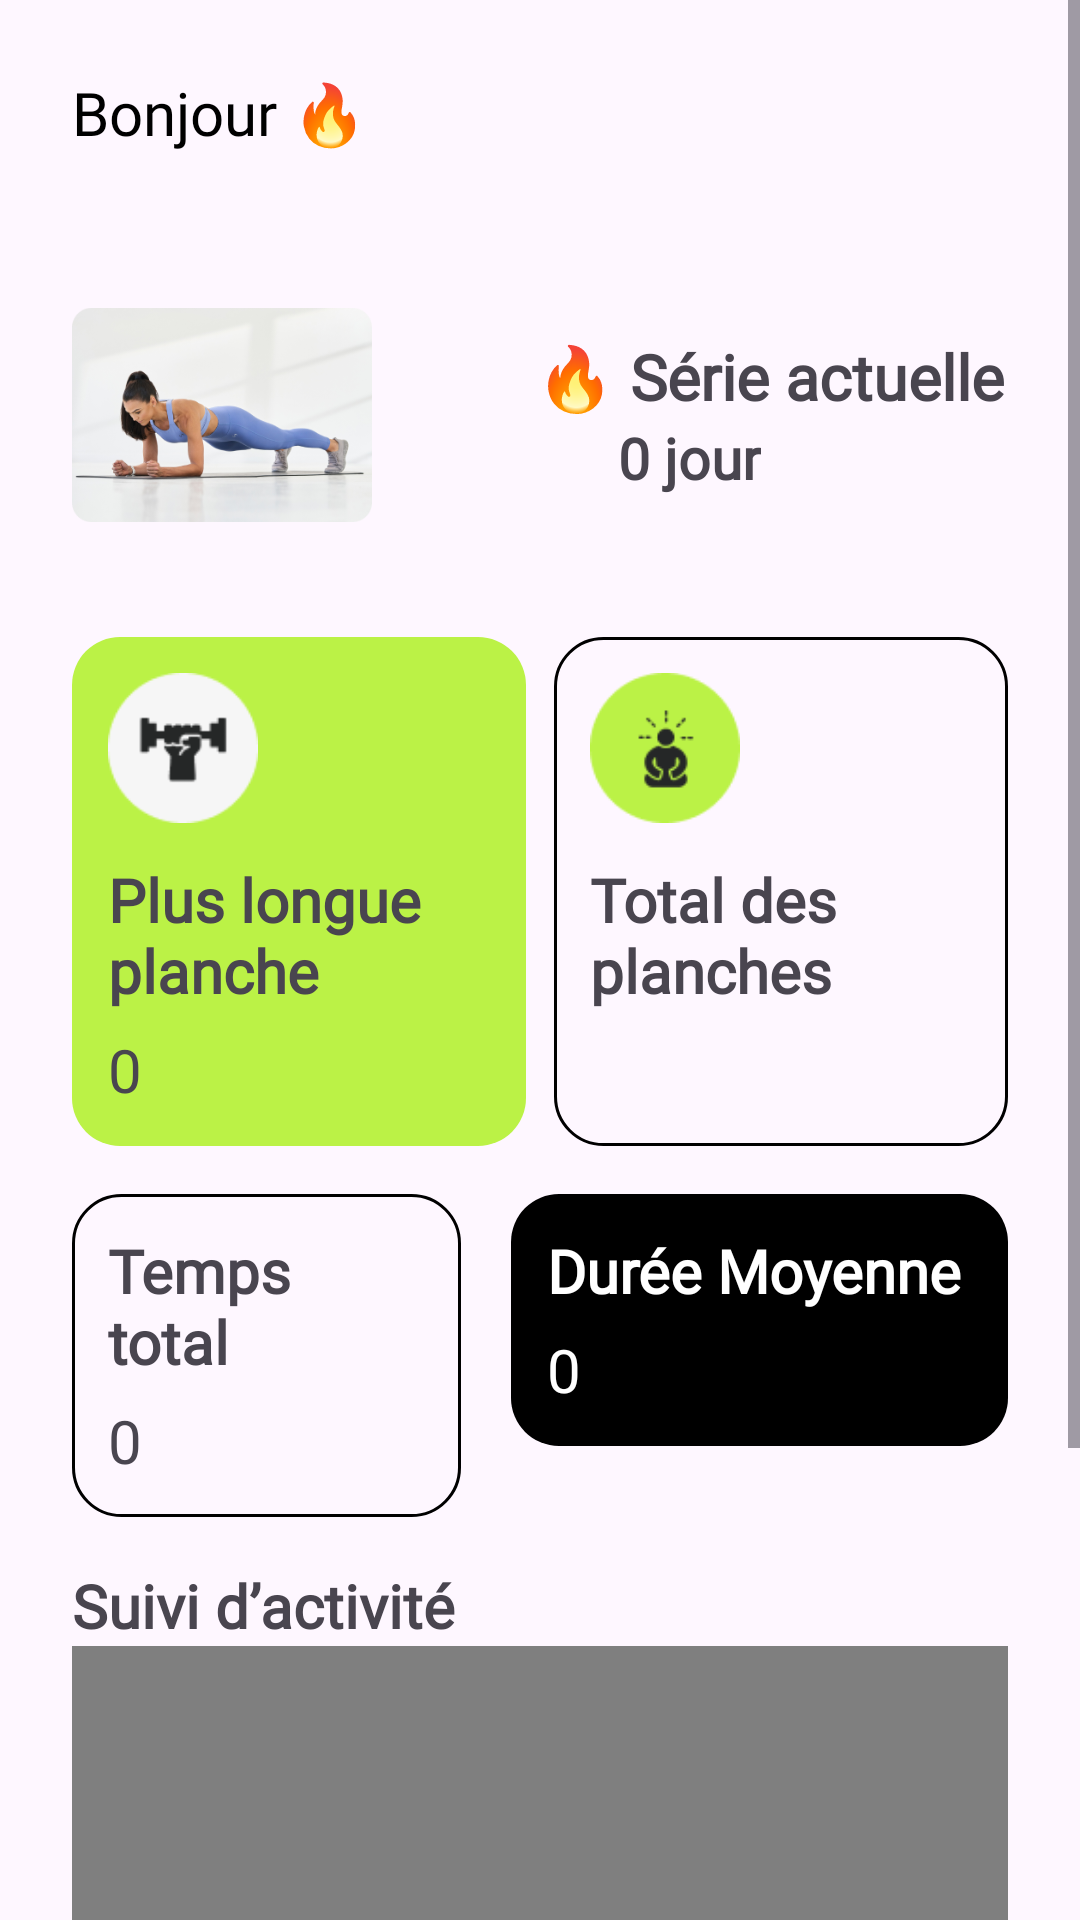

Android layout source for this screen:
<!-- AndroidManifest.xml: application theme Theme.FormFit -->
<!-- res/layout/fragment_home.xml -->
<?xml version="1.0" encoding="utf-8"?>
<ScrollView
    xmlns:android="http://schemas.android.com/apk/res/android"
    xmlns:app="http://schemas.android.com/apk/res-auto"
    xmlns:tools="http://schemas.android.com/tools"
    android:layout_width="match_parent"
    android:layout_height="match_parent"
    android:fillViewport="true"> 

    <androidx.constraintlayout.widget.ConstraintLayout
        android:layout_width="match_parent"
        android:layout_height="wrap_content"
        tools:context=".HomeFragment">

    <TextView
        android:id="@+id/textView"
        android:layout_width="wrap_content"
        android:layout_height="wrap_content"
        android:layout_marginStart="24dp"
        android:layout_marginTop="24dp"
        android:fontFamily="@font/lato"
        android:text="Bonjour 🔥"
        android:textColor="@color/black"
        android:textSize="20dp"
        android:textStyle="normal"
        app:layout_constraintStart_toStartOf="parent"
        app:layout_constraintTop_toTopOf="parent"
        tools:ignore="MissingConstraints" />

    <TextView
        android:id="@+id/title1"
        android:layout_width="wrap_content"
        android:layout_height="wrap_content"
        android:layout_marginStart="24dp"
        android:layout_marginTop="8dp"
        android:fontFamily="@font/lato"
        android:text=""
        android:textColor="@color/black"
        android:textSize="22dp"
        android:textStyle="bold"
        app:layout_constraintStart_toStartOf="parent"
        app:layout_constraintTop_toBottomOf="@+id/textView"
        tools:ignore="MissingConstraints" />

        <LinearLayout
            android:id="@+id/linearLayout5"
            android:layout_width="0dp"
            android:layout_height="100dp"
            android:layout_marginEnd="24dp"
            android:gravity="center_vertical"
            android:orientation="horizontal"
            app:layout_constraintEnd_toEndOf="parent"
            app:layout_constraintStart_toStartOf="@+id/title1"
            app:layout_constraintTop_toBottomOf="@+id/title1">

            <ImageView
                android:id="@+id/imageView5"
                android:layout_width="100dp"
                android:layout_height="match_parent"
                android:src="@drawable/image"
                app:layout_constraintStart_toStartOf="@+id/title1"
                app:layout_constraintTop_toBottomOf="@+id/title1" />

            <LinearLayout
                android:layout_width="match_parent"
                android:layout_height="match_parent"
                android:layout_gravity="center"
                android:gravity="center"
                android:orientation="vertical"
                tools:layout_editor_absoluteX="136dp"
                tools:layout_editor_absoluteY="123dp">

                <TextView
                    android:id="@+id/textView8"
                    android:layout_width="wrap_content"
                    android:layout_height="wrap_content"
                    android:layout_marginStart="24dp"
                    android:text=" 🔥 Série actuelle"
                    android:textSize="21sp"
                    android:textStyle="bold"
                    app:layout_constraintBottom_toBottomOf="@+id/imageView5"
                    app:layout_constraintStart_toEndOf="@+id/imageView5"
                    app:layout_constraintTop_toTopOf="@+id/imageView5"
                    app:layout_constraintVertical_bias="0.287" />

                <TextView
                    android:id="@+id/textView9"
                    android:layout_width="wrap_content"
                    android:layout_height="wrap_content"
                    android:text="0 jour"
                    android:textSize="19sp"
                    android:textStyle="bold"
                    app:layout_constraintEnd_toEndOf="@+id/textView8"
                    app:layout_constraintStart_toStartOf="@+id/textView8"
                    app:layout_constraintTop_toBottomOf="@+id/textView8" />

            </LinearLayout>

        </LinearLayout>

        <LinearLayout
            android:id="@+id/linearLayout"
            android:layout_width="0dp"
            android:layout_height="wrap_content"
            android:layout_marginTop="24dp"
            android:background="@drawable/max_plank_bg"
            android:orientation="vertical"
            app:layout_constraintStart_toStartOf="@+id/linearLayout5"
            app:layout_constraintTop_toBottomOf="@+id/linearLayout5"
            app:layout_constraintWidth_percent="0.42">

            <ImageView
                android:id="@+id/imageView6"
                android:layout_width="50dp"
                android:layout_height="50dp"
                android:layout_marginLeft="12dp"
                android:layout_marginTop="12dp"
                android:src="@drawable/img" />

            <TextView
                android:id="@+id/textView10"
                android:layout_width="wrap_content"
                android:layout_height="wrap_content"
                android:layout_marginLeft="12dp"
                android:layout_marginTop="12dp"
                android:layout_marginRight="12dp"
                android:text="Plus longue planche"
                android:textSize="20sp"
                android:textStyle="bold" />

            <TextView
                android:id="@+id/max_plank"
                android:layout_width="match_parent"
                android:layout_height="wrap_content"
                android:layout_marginLeft="12dp"
                android:layout_marginTop="6dp"
                android:layout_marginBottom="12dp"
                android:text="0"
                android:textSize="20dp" />
        </LinearLayout>

        <LinearLayout
            android:id="@+id/linearLayout2"
            android:layout_width="0dp"
            android:layout_height="wrap_content"
            android:background="@drawable/total_planks_bg"
            android:orientation="vertical"
            app:layout_constraintEnd_toEndOf="@+id/linearLayout5"
            app:layout_constraintTop_toTopOf="@+id/linearLayout"
            app:layout_constraintWidth_percent="0.42">

            <ImageView
                android:id="@+id/imageView7"
                android:layout_width="50dp"
                android:layout_height="50dp"
                android:layout_marginLeft="12dp"
                android:layout_marginTop="12dp"
                android:src="@drawable/img_1" />

            <TextView
                android:id="@+id/textView12"
                android:layout_width="wrap_content"
                android:layout_height="wrap_content"
                android:layout_marginLeft="12dp"
                android:layout_marginTop="12dp"
                android:layout_marginRight="12dp"
                android:text="Total des planches"
                android:textSize="20dp"
                android:textStyle="bold" />

            <TextView
                android:id="@+id/textView13"
                android:layout_width="wrap_content"
                android:layout_height="wrap_content"
                android:layout_marginLeft="12dp"
                android:layout_marginTop="6dp"
                android:layout_marginBottom="12dp"
                android:text=""
                android:textSize="20dp" />
        </LinearLayout>

        <LinearLayout
            android:id="@+id/linearLayout3"
            android:layout_width="0dp"
            android:layout_height="wrap_content"
            android:layout_marginTop="16dp"
            android:background="@drawable/total_planks_bg"
            android:orientation="vertical"
            app:layout_constraintStart_toStartOf="@+id/linearLayout"
            app:layout_constraintTop_toBottomOf="@+id/linearLayout"
            app:layout_constraintWidth_percent="0.36">

            <TextView
                android:id="@+id/textView15"
                android:layout_width="wrap_content"
                android:layout_height="wrap_content"
                android:layout_marginLeft="12dp"
                android:layout_marginTop="12dp"
                android:layout_marginRight="12dp"
                android:text="Temps total"
                android:textSize="20sp"
                android:textStyle="bold" />

            <TextView
                android:id="@+id/total_time"
                android:layout_width="match_parent"
                android:layout_height="wrap_content"
                android:layout_marginLeft="12dp"
                android:text="0"
                android:layout_marginTop="6dp"
                android:layout_marginBottom="12dp"
                android:textSize="20dp" />
        </LinearLayout>

        <LinearLayout
            android:id="@+id/linearLayout4"
            android:layout_width="0dp"
            android:layout_height="wrap_content"
            android:background="@drawable/avg_time_bg"
            android:orientation="vertical"
            app:layout_constraintEnd_toEndOf="@+id/linearLayout2"
            app:layout_constraintTop_toTopOf="@+id/linearLayout3"
            app:layout_constraintWidth_percent="0.46">

            <TextView
                android:id="@+id/textView16"
                android:layout_width="wrap_content"
                android:layout_height="wrap_content"
                android:layout_marginLeft="12dp"
                android:layout_marginTop="12dp"
                android:layout_marginRight="12dp"
                android:text="Durée Moyenne"
                android:textColor="@color/white"
                android:textSize="20sp"
                android:textStyle="bold" />

            <TextView
                android:id="@+id/avg_time"
                android:layout_width="wrap_content"
                android:layout_height="wrap_content"
                android:layout_marginLeft="12dp"
                android:layout_marginTop="6dp"
                android:layout_marginBottom="12dp"
                android:textColor="@color/white"
                android:text="0"
                android:textSize="20dp" />
        </LinearLayout>

        <com.github.mikephil.charting.charts.BarChart
            android:id="@+id/chartContainer"
            android:layout_width="0dp"
            android:layout_height="300dp"
            android:layout_marginStart="24dp"
            android:layout_marginEnd="24dp"
            android:padding="16dp"
            app:layout_constraintBottom_toBottomOf="parent"
            app:layout_constraintEnd_toEndOf="parent"
            app:layout_constraintStart_toStartOf="parent"
            app:layout_constraintTop_toBottomOf="@+id/textView14" />

        <TextView
            android:id="@+id/textView14"
            android:layout_width="wrap_content"
            android:layout_height="wrap_content"
            android:layout_marginTop="16dp"
            android:text="Suivi d’activité"
            android:textSize="20sp"
            android:textStyle="bold"
            app:layout_constraintStart_toStartOf="@+id/linearLayout3"
            app:layout_constraintTop_toBottomOf="@+id/linearLayout3" />


    </androidx.constraintlayout.widget.ConstraintLayout>
</ScrollView>
<!-- resources referenced by this layout -->
<resources>
  <color name="black">#FF000000</color>
  <color name="white">#FFFFFFFF</color>
  <!-- drawable avg_time_bg (drawable) -->
  <?xml version="1.0" encoding="utf-8"?>
  <shape xmlns:android="http://schemas.android.com/apk/res/android"
      android:shape="rectangle">
      <solid
          android:color="@color/black" />
      <corners
          android:radius="16dp"/>
  </shape>
  <!-- drawable image: png bitmap (drawable, 83993 bytes) -->
  <!-- drawable img: png bitmap (drawable, 1475 bytes) -->
  <!-- drawable img_1: png bitmap (drawable, 1607 bytes) -->
  <!-- drawable max_plank_bg (drawable) -->
  <?xml version="1.0" encoding="utf-8"?>
  <shape xmlns:android="http://schemas.android.com/apk/res/android"
      android:shape="rectangle">
      <solid
          android:color="@color/primaryGreen" />
      <corners
          android:radius="16dp"/>
  </shape>
  <!-- drawable total_planks_bg (drawable) -->
  <?xml version="1.0" encoding="utf-8"?>
  <shape xmlns:android="http://schemas.android.com/apk/res/android"
      android:shape="rectangle">
      <corners
          android:radius="16dp"/>
      <stroke
          android:width="1dp"
          android:color="@color/black" />
  </shape>
  <style name="Theme.FormFit" parent="Base.Theme.FormFit" />
  <color name="primaryGreen">#FFBBF246</color>
  <style name="Base.Theme.FormFit" parent="Theme.Material3.DayNight.NoActionBar">
          
          <item name="colorPrimary">@color/primaryColor</item>
          <item name="fontFamily">@font/lato</item>
      </style>
  <color name="primaryColor">#FF014863</color>
</resources>
